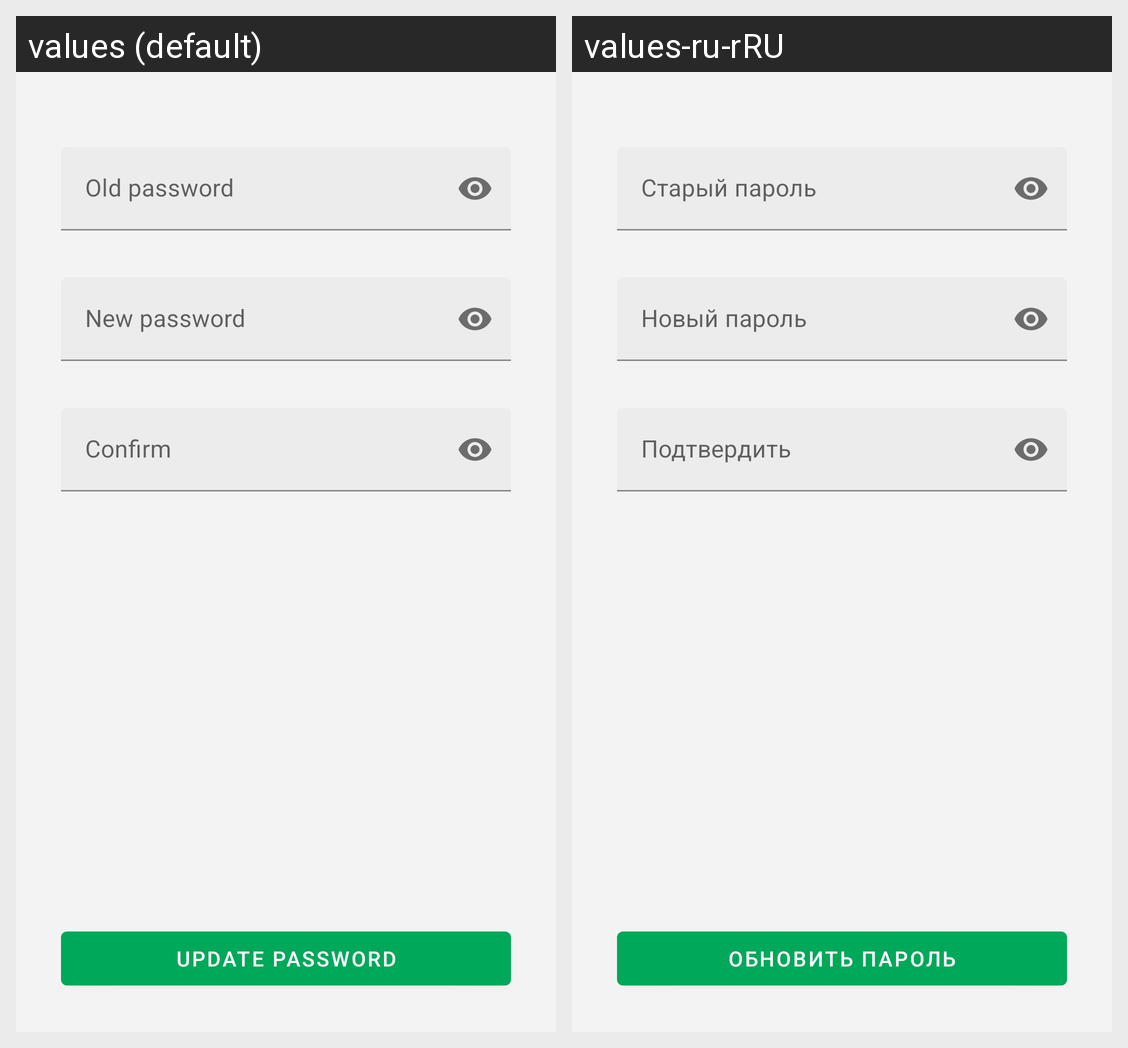

The Android screen above is rendered under two locales of the same app. Produce the string resources it draws, with the default and per-locale values.
Android screen res/layout/activity_change_password.xml rendered under 2 locales, left to right: values (default), values-ru-rRU. Device: Nexus 5 (rendered at 1080×1920; each locale shown at half size, 540×960, under a caption strip naming it); theme AppTheme.
Strings drawn on this screen, with the default value and each locale's value (text and hints the layout hard-codes, and strings that could not be matched under every locale, appear in the picture but are not listed):

title_old_password
  values: Old password
  values-ru-rRU: Старый пароль

title_new_password
  values: New password
  values-ru-rRU: Новый пароль

title_confirm_password
  values: Confirm
  values-ru-rRU: Подтвердить

bt_update_password
  values: Update password
  values-ru-rRU: Обновить пароль
